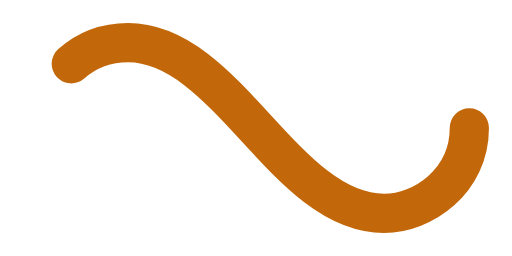
t = 0.00 s
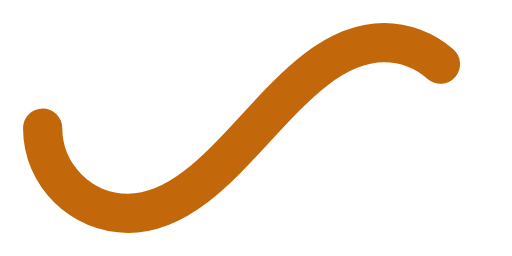
t = 0.43 s
t = 0.85 s: frame unchanged from t = 0.00 s, image omitted
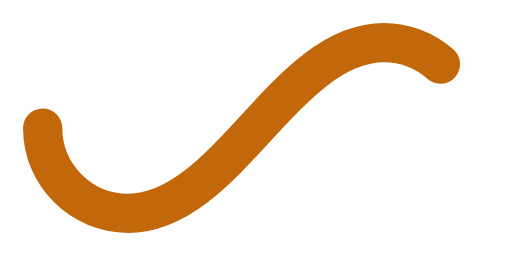
t = 1.28 s

The animated SVG that drew these frames (rendered in a browser with its animation timeline set to each time). Animation: 1 SMIL element (animate=1); one cycle of 1.70 s, repeats indefinitely.

﻿<svg xmlns='http://www.w3.org/2000/svg' viewBox='0 0 300 150'><path fill='none' stroke='#C3680A' stroke-width='23' stroke-linecap='round' stroke-dasharray='300 385' stroke-dashoffset='0' d='M275 75c0 31-27 50-50 50-58 0-92-100-150-100-28 0-50 22-50 50s23 50 50 50c58 0 92-100 150-100 24 0 50 19 50 50Z' data-darkreader-inline-stroke='' style='--darkreader-inline-stroke: #ff6dff;'><animate attributeName='stroke-dashoffset' calcMode='spline' dur='1.7' values='685;-685' keySplines='0 0 1 1' repeatCount='indefinite'></animate></path></svg>